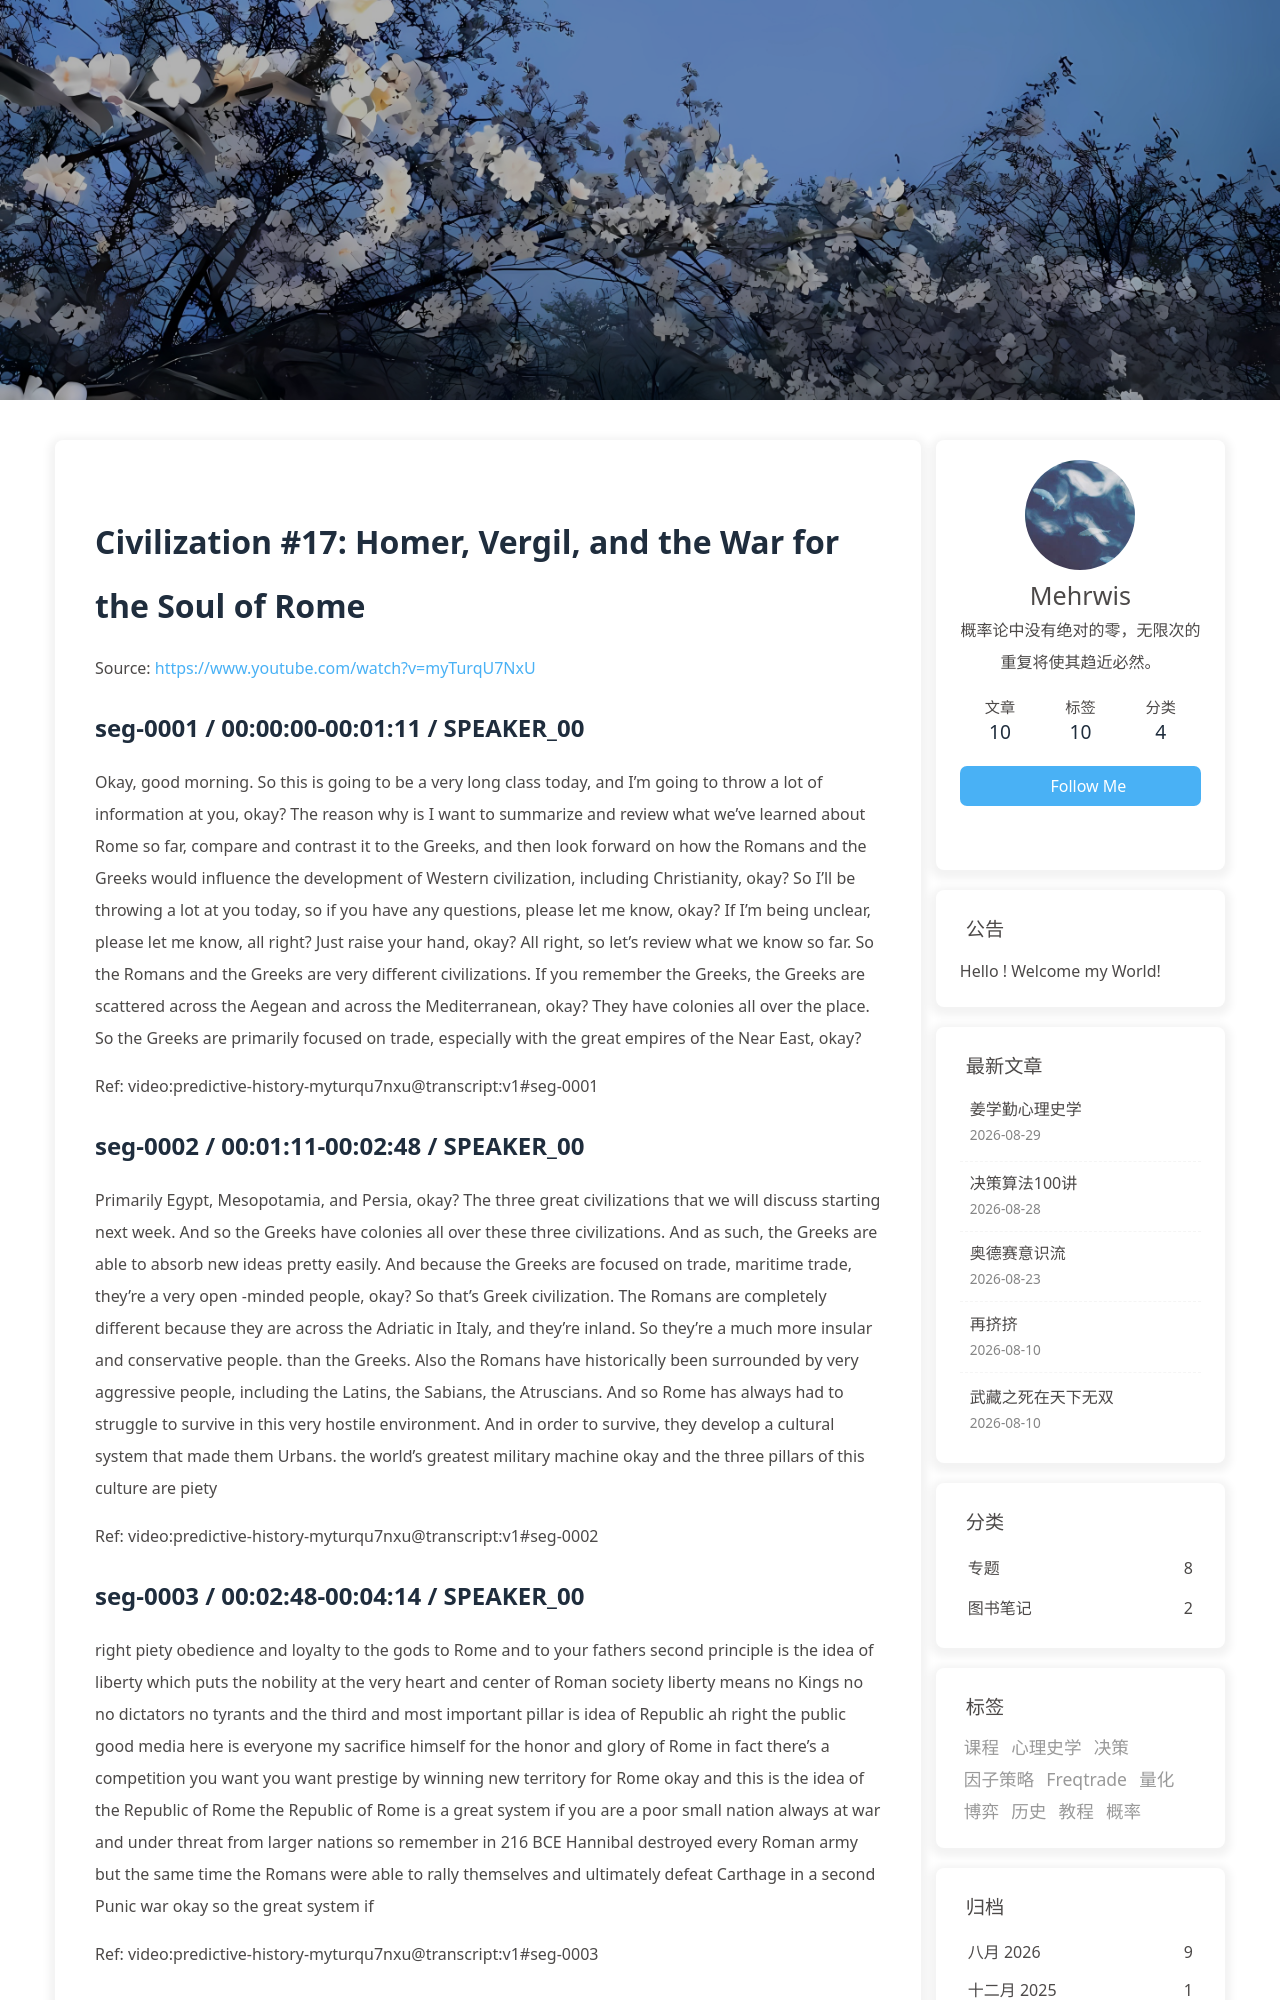

repository: morewhyhan/morewhyhan.github.io · page: book/psychohistory/2-Civilization/017-17-homer-vergil-and-the-war-for-the-soul-of-rome.html · generator: jekyll

# Civilization #17:  Homer, Vergil, and the War for the Soul of Rome

Source: https://www.youtube.com/watch?v=myTurqU7NxU

## seg-0001 / 00:00:00-00:01:11 / SPEAKER_00

Okay, good morning. So this is going to be a very long class today, and I'm going to throw a lot of information at you, okay? The reason why is I want to summarize and review what we've learned about Rome so far, compare and contrast it to the Greeks, and then look forward on how the Romans and the Greeks would influence the development of Western civilization, including Christianity, okay? So I'll be throwing a lot at you today, so if you have any questions, please let me know, okay? If I'm being unclear, please let me know, all right? Just raise your hand, okay? All right, so let's review what we know so far. So the Romans and the Greeks are very different civilizations. If you remember the Greeks, the Greeks are scattered across the Aegean and across the Mediterranean, okay? They have colonies all over the place. So the Greeks are primarily focused on trade, especially with the great empires of the Near East, okay?

Ref: video:predictive-history-myturqu7nxu@transcript:v1#seg-0001

## seg-0002 / 00:01:11-00:02:48 / SPEAKER_00

Primarily Egypt, Mesopotamia, and Persia, okay? The three great civilizations that we will discuss starting next week. And so the Greeks have colonies all over these three civilizations. And as such, the Greeks are able to absorb new ideas pretty easily. And because the Greeks are focused on trade, maritime trade, they're a very open -minded people, okay? So that's Greek civilization. The Romans are completely different because they are across the Adriatic in Italy, and they're inland. So they're a much more insular and conservative people. than the Greeks. Also the Romans have historically been surrounded by very aggressive people, including the Latins, the Sabians, the Atruscians. And so Rome has always had to struggle to survive in this very hostile environment. And in order to survive, they develop a cultural system that made them Urbans. the world's greatest military machine okay and the three pillars of this culture are piety

Ref: video:predictive-history-myturqu7nxu@transcript:v1#seg-0002

## seg-0003 / 00:02:48-00:04:14 / SPEAKER_00

right piety obedience and loyalty to the gods to Rome and to your fathers second principle is the idea of liberty which puts the nobility at the very heart and center of Roman society liberty means no Kings no no dictators no tyrants and the third and most important pillar is idea of Republic ah right the public good media here is everyone my sacrifice himself for the honor and glory of Rome in fact there's a competition you want you want prestige by winning new territory for Rome okay and this is the idea of the Republic of Rome the Republic of Rome is a great system if you are a poor small nation always at war and under threat from larger nations so remember in 216 BCE Hannibal destroyed every Roman army but the same time the Romans were able to rally themselves and ultimately defeat Carthage in a second Punic war okay so the great system if

Ref: video:predictive-history-myturqu7nxu@transcript:v1#seg-0003

## seg-0004 / 00:04:14-00:05:49 / SPEAKER_00

you're a small and poor and nation always at war with larger nations but this isn't breaks down when you become rich big Empire and you're the main major hegemon in the area and this system will lead to three major problems in the Roman Republic corruption division right civil wars and so on the decibels subirgtion and typeает anarlton� and also inequality so now the Rome is in crisis and the ultimate resolution to all these problems was the beginning of the Empirerics ever emperor gave his all of March briefly became the emperor he is now known as Augustus Caesar and again what he does is he centralizes all military authority in his hands Egypt is now his private estate and he uses it to bankroll the army which is now composed of professional soldiers before they were citizen soldiers so they only volunteered when Rome was at war but now in the Empire there's a professional standing

Ref: video:predictive-history-myturqu7nxu@transcript:v1#seg-0004
